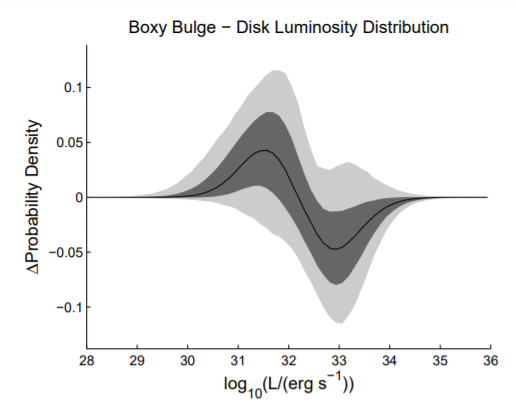

The file beside this chart, header and first rows:
29.01042315, 0
29.13, -0.000546
29.25, -0.000546
29.37, -0.000546
29.49, -0.000546
29.6, -0.0001656
29.72, 0.0003669
29.84, 0.0003669
29.96, 0.0005951
30.08, 0.00128
30.2, 0.002193
30.32, 0.003638
30.44, 0.005692
30.55, 0.00843
30.67, 0.01193
30.79, 0.01627
30.91, 0.02136
31.02, 0.0272
31.13, 0.03232
31.25, 0.03726
31.37, 0.04076
31.48, 0.04228
31.6, 0.04152
31.72, 0.03779
31.82, 0.03254
31.9, 0.0265
31.97, 0.02045
32.03, 0.01467
32.09, 0.008734
32.15, 0.003105
32.21, -0.002372
32.27, -0.008457
32.33, -0.01424
32.39, -0.01994
32.46, -0.02611
32.52, -0.03158
32.59, -0.03649
32.69, -0.04238
32.81, -0.04634
32.93, -0.04756
33.05, -0.04573
33.17, -0.04162
33.29, -0.03653
33.39, -0.03113
33.49, -0.02583
33.6, -0.02101
33.72, -0.01614
33.84, -0.01188
33.96, -0.008533
34.08, -0.006023
34.2, -0.004273
34.31, -0.002828
34.43, -0.001991
34.55, -0.001459
34.67, -0.0009263
34.79, -0.000546
34.91, -0.000546
35.03, -0.000546
35.15, -0.000546
35.21, 0
